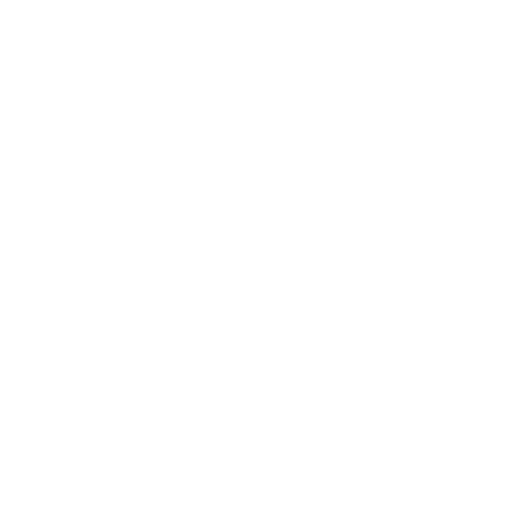
t = 0.00 s
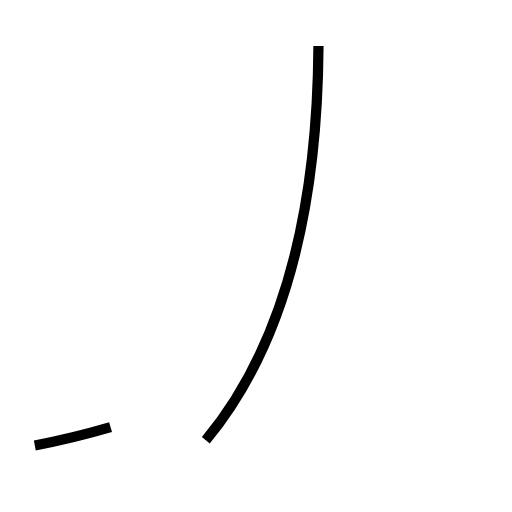
t = 1.45 s
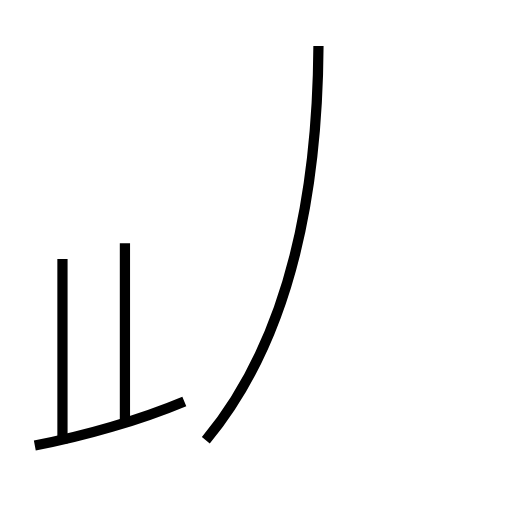
t = 2.76 s
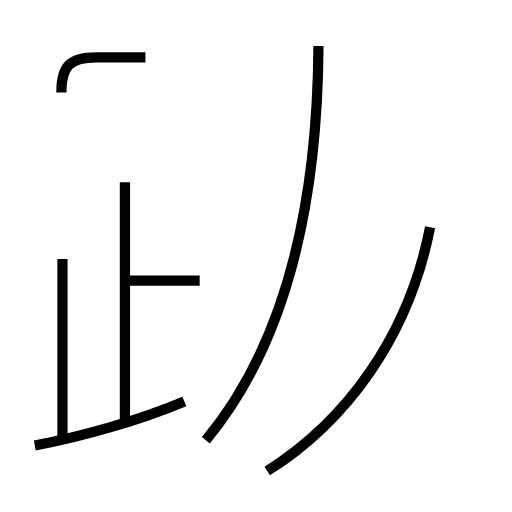
t = 4.35 s
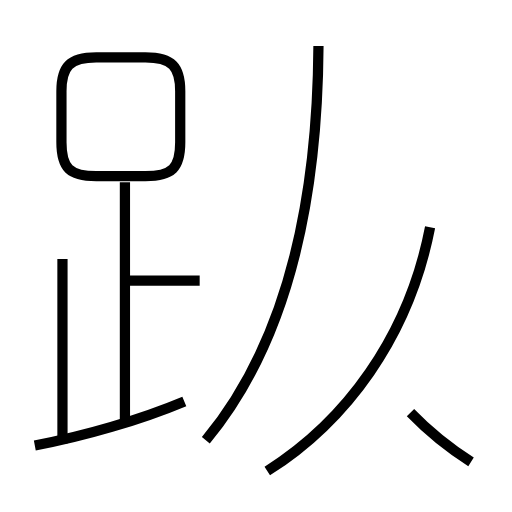
t = 5.52 s
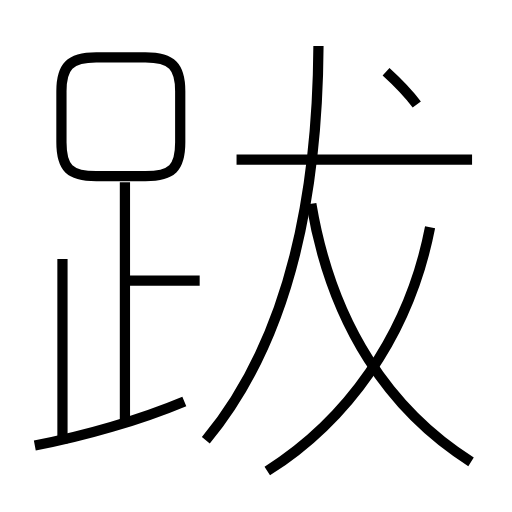
t = 7.03 s

The animated SVG that drew these frames (rendered in a browser with its animation timeline set to each time). Animation: 10 SMIL elements (animate=10); one cycle of 7.03 s.

<?xml version='1.0' encoding='utf-8'?>
<svg viewBox="0.0 -6.0 50.0 50.0" version="1.1" xmlns="http://www.w3.org/2000/svg"><rect x="-1000" y="-1000" width="2000" height="2000" stroke="white" fill="white" /><g style="fill:none;stroke:#000000;stroke-width:1"><path d="M 20.1 -1.0 C 27.4 -9.8 31.0 -22.9 31.1 -39.5 " transform="translate(0.0 38.0)" stroke-dasharray="40.8202296010497" stroke-dashoffset="40.8202296010497"><animate attributeName="stroke-dashoffset" from="40.8202296010497" to="0" dur="1.2246068880314909s" begin="0s" fill="freeze" /></path><path d="M 3.4 -0.5 C 8.2 -1.4 13.7 -3.0 18.0 -4.8 " transform="translate(0.0 38.0)" stroke-dasharray="15.245575814466278" stroke-dashoffset="15.245575814466278"><animate attributeName="stroke-dashoffset" from="15.245575814466278" to="0" dur="0.45736727443398834s" begin="1.2246068880314909s" fill="freeze" /></path><path d="M 6.1 -0.7 L 6.1 -18.7 " transform="translate(0.0 38.0)" stroke-dasharray="18.0" stroke-dashoffset="18.0"><animate attributeName="stroke-dashoffset" from="18.0" to="0" dur="0.54s" begin="1.6819741624654792s" fill="freeze" /></path><path d="M 12.2 -2.4 L 12.2 -26.2 " transform="translate(0.0 38.0)" stroke-dasharray="23.8" stroke-dashoffset="23.8"><animate attributeName="stroke-dashoffset" from="23.8" to="0" dur="0.714s" begin="2.221974162465479s" fill="freeze" /></path><path d="M 19.5 -16.6 L 12.4 -16.6 " transform="translate(0.0 38.0)" stroke-dasharray="7.1" stroke-dashoffset="7.1"><animate attributeName="stroke-dashoffset" from="7.1" to="0" dur="0.213s" begin="2.935974162465479s" fill="freeze" /></path><path d="M 26.1 2.0 C 33.7 -2.8 39.9 -11.0 42.0 -21.8 " transform="translate(0.0 38.0)" stroke-dasharray="29.435823359767816" stroke-dashoffset="29.435823359767816"><animate attributeName="stroke-dashoffset" from="29.435823359767816" to="0" dur="0.8830747007930345s" begin="3.1489741624654792s" fill="freeze" /></path><path d="M 14.2 -38.4 L 9.4 -38.4 C 6.8 -38.4 6.0 -37.5 6.0 -35.1 L 6.0 -30.1 C 6.0 -27.6 6.8 -26.8 9.4 -26.8 L 14.2 -26.8 C 16.8 -26.8 17.6 -27.6 17.6 -30.1 L 17.6 -35.1 C 17.6 -37.5 16.8 -38.4 14.2 -38.4 Z " transform="translate(0.0 38.0)" stroke-dasharray="41.927801020363" stroke-dashoffset="41.927801020363"><animate attributeName="stroke-dashoffset" from="41.927801020363" to="0" dur="1.25783403061089s" begin="4.032048863258514s" fill="freeze" /></path><path d="M 46.0 1.1 C 38.1 -3.9 32.4 -12.2 30.4 -24.1 " transform="translate(0.0 38.0)" stroke-dasharray="30.56790653242742" stroke-dashoffset="30.56790653242742"><animate attributeName="stroke-dashoffset" from="30.56790653242742" to="0" dur="0.9170371959728225s" begin="5.289882893869404s" fill="freeze" /></path><path d="M 46.1 -28.4 L 23.1 -28.4 " transform="translate(0.0 38.0)" stroke-dasharray="23.0" stroke-dashoffset="23.0"><animate attributeName="stroke-dashoffset" from="23.0" to="0" dur="0.69s" begin="6.206920089842226s" fill="freeze" /></path><path d="M 40.7 -33.8 C 39.8 -35.0 38.8 -36.0 37.7 -37.0" transform="translate(0.0 38.0)" stroke-dasharray="4.393223383272396" stroke-dashoffset="4.393223383272396"><animate attributeName="stroke-dashoffset" from="4.393223383272396" to="0" dur="0.13179670149817188s" begin="6.896920089842226s" fill="freeze" /></path></g></svg>
